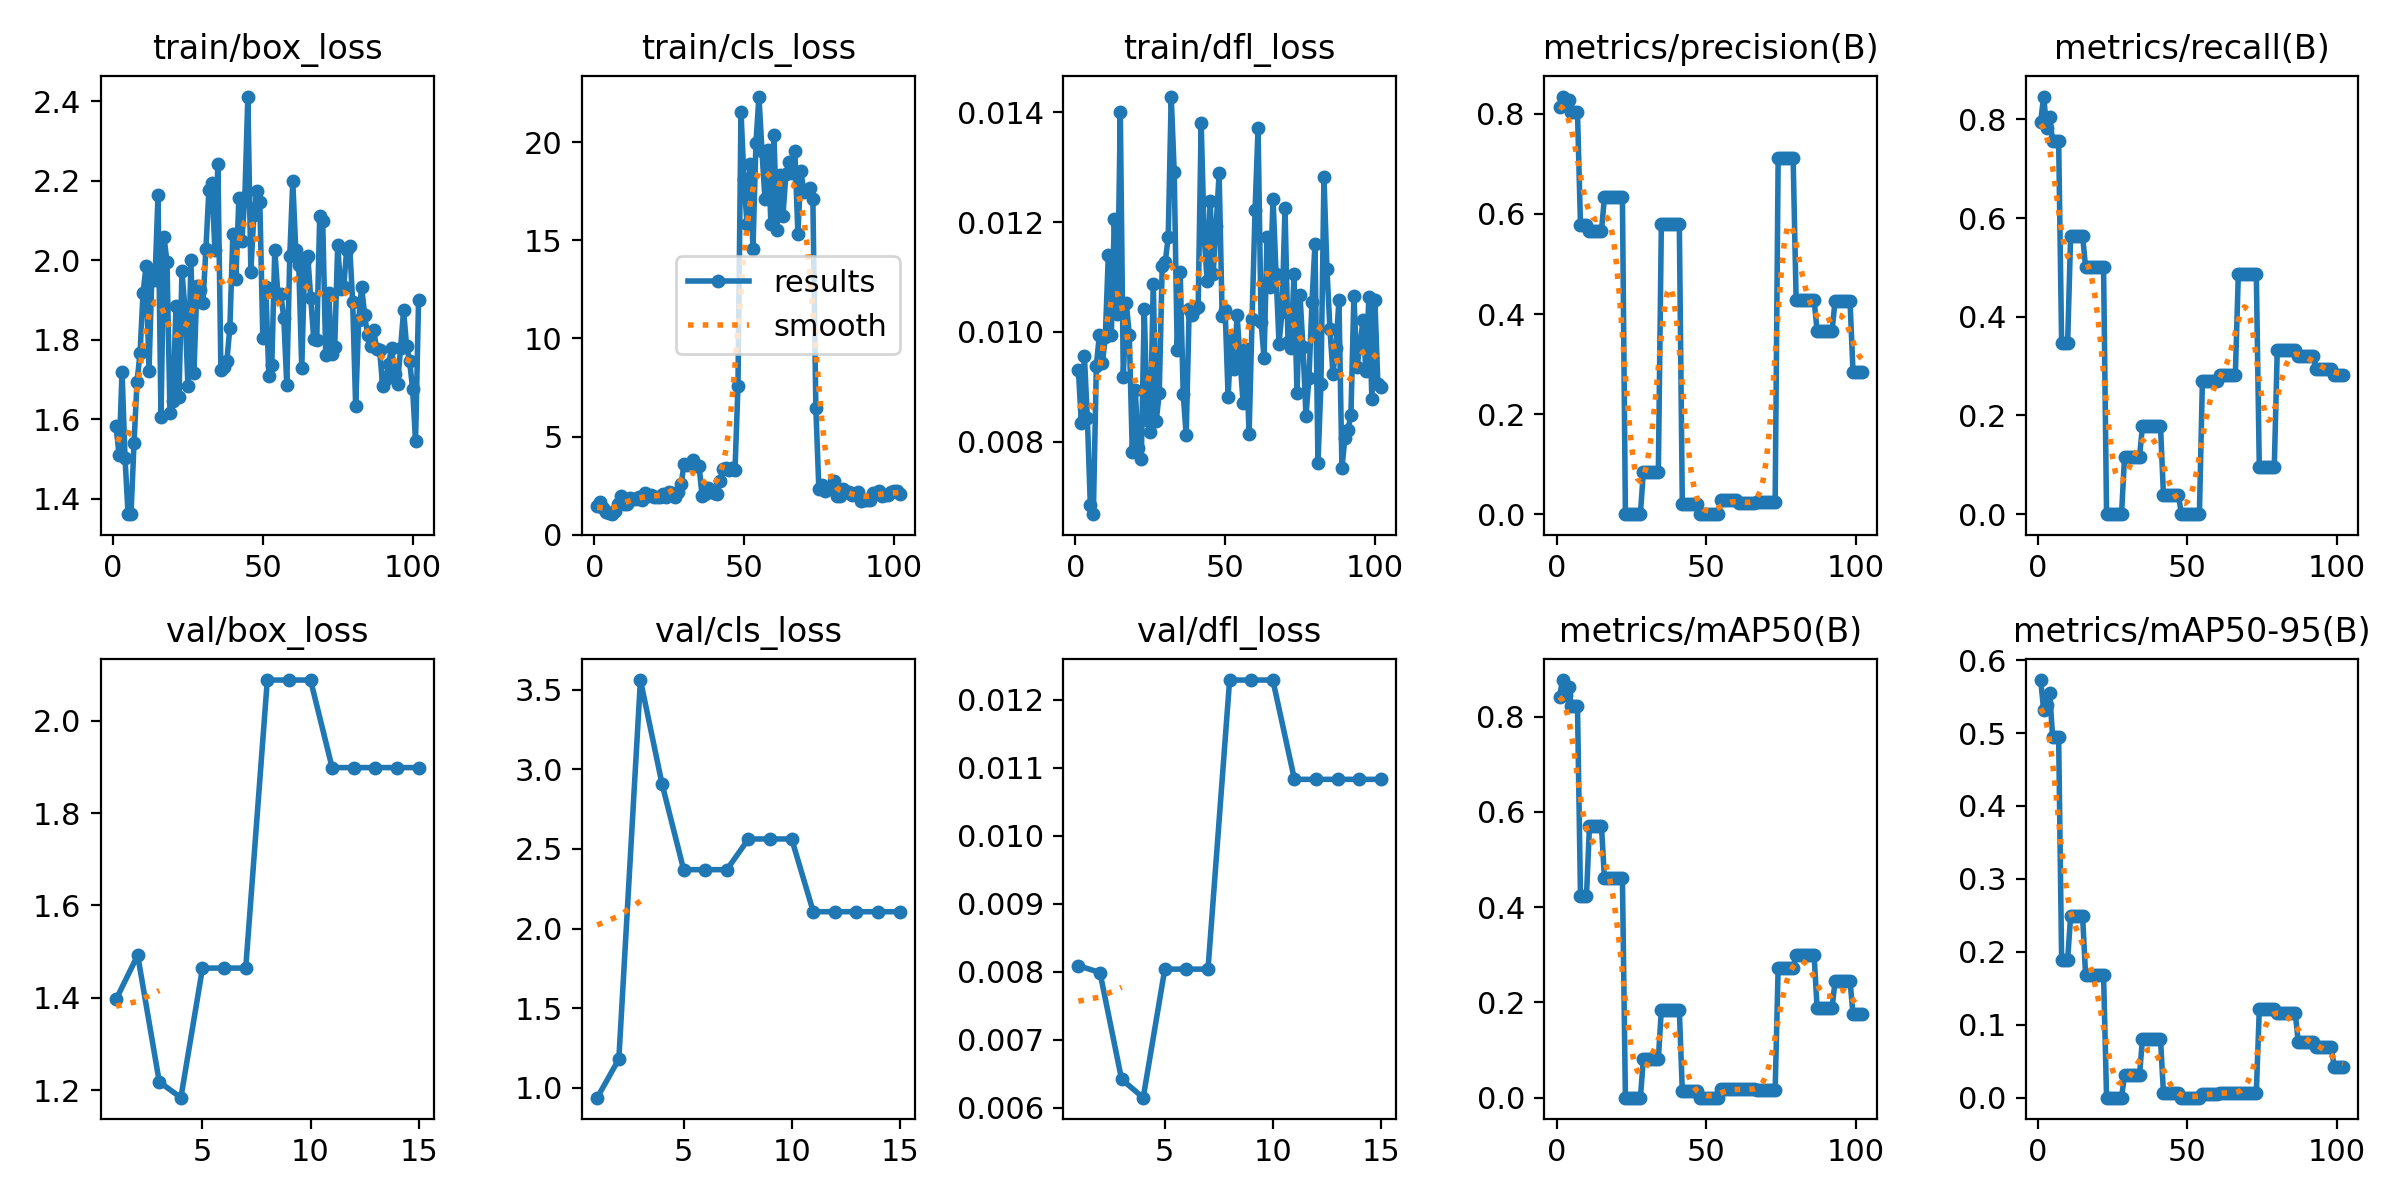

The data file committed next to this chart (first rows):
epoch, time, train/box_loss, train/cls_loss, train/dfl_loss, metrics/precision(B), metrics/recall(B), metrics/mAP50(B), metrics/mAP50-95(B), val/box_loss, val/cls_loss, val/dfl_loss, lr/pg0, lr/pg1, lr/pg2
1, 1.072, 1.583, 1.441, 0.00931, 0.8132, 0.7949, 0.8415, 0.5726, 1.396, 0.9368, 0.00809, 0.002, 0.002, 0.098
2, 3.387, 1.509, 1.664, 0.00834, 0.8347, 0.8461, 0.8765, 0.5319, 1.492, 1.179, 0.00799, 0.004496, 0.004496, 0.0955
3, 4.638, 1.719, 1.363, 0.00957, 0.8255, 0.7821, 0.8457, 0.5391, 1.218, 3.562, 0.00642, 0.006986, 0.006986, 0.09299
4, 5.728, 1.501, 1.177, 0.00843, 0.8283, 0.8041, 0.8615, 0.5548, 1.184, 2.909, 0.00615, 0.009472, 0.009472, 0.09047
5, 6.823, 1.361, 1.123, 0.00684, 0.8034, 0.7564, 0.8217, 0.4943, 1.464, 2.37, 0.00804, 0.01195, 0.01195, 0.08795
6, 7.878, 1.363, 1.043, 0.00668, 0.8034, 0.7564, 0.8217, 0.4943, 1.464, 2.37, 0.00804, 0.01443, 0.01443, 0.08543
7, 9.179, 1.541, 1.183, 0.00938, 0.8034, 0.7564, 0.8217, 0.4943, 1.464, 2.37, 0.00804, 0.0169, 0.0169, 0.0829
8, 10.35, 1.695, 1.574, 0.00994, 0.5779, 0.3462, 0.4233, 0.1887, 2.088, 2.563, 0.01229, 0.01936, 0.01936, 0.08036
9, 11.47, 1.765, 1.96, 0.00943, 0.5779, 0.3462, 0.4233, 0.1887, 2.088, 2.563, 0.01229, 0.02183, 0.02183, 0.07783
10, 12.6, 1.917, 1.573, 0.00991, 0.5779, 0.3462, 0.4233, 0.1887, 2.088, 2.563, 0.01229, 0.02428, 0.02428, 0.07528
11, 13.75, 1.984, 1.56, 0.0114, 0.5662, 0.5641, 0.5705, 0.2488, 1.898, 2.106, 0.01083, 0.02673, 0.02673, 0.07273
12, 15.06, 1.722, 1.851, 0.00995, 0.5662, 0.5641, 0.5705, 0.2488, 1.898, 2.106, 0.01083, 0.02918, 0.02918, 0.07018
13, 16.16, 1.973, 1.806, 0.01205, 0.5662, 0.5641, 0.5705, 0.2488, 1.898, 2.106, 0.01083, 0.03162, 0.03162, 0.06762
14, 17.22, 1.951, 1.818, 0.01033, 0.5662, 0.5641, 0.5705, 0.2488, 1.898, 2.106, 0.01083, 0.03406, 0.03406, 0.06506
15, 18.35, 2.163, 1.924, 0.014, 0.5662, 0.5641, 0.5705, 0.2488, 1.898, 2.106, 0.01083, 0.03649, 0.03649, 0.06249
16, 19.49, 1.605, 1.79, 0.00918, 0.6332, 0.5, 0.4602, 0.1682, nan, nan, nan, 0.03891, 0.03891, 0.05991
17, 20.63, 2.057, 2.111, 0.01053, 0.6332, 0.5, 0.4602, 0.1682, nan, nan, nan, 0.04133, 0.04133, 0.05733
18, 21.94, 1.996, 1.994, 0.00995, 0.6332, 0.5, 0.4602, 0.1682, nan, nan, nan, 0.04375, 0.04375, 0.05475
19, 23.09, 1.615, 2.028, 0.00782, 0.6332, 0.5, 0.4602, 0.1682, nan, nan, nan, 0.04616, 0.04616, 0.05216
20, 24.21, 1.646, 1.92, 0.00894, 0.6332, 0.5, 0.4602, 0.1682, nan, nan, nan, 0.04857, 0.04857, 0.04957
21, 25.35, 1.884, 1.928, 0.00788, 0.6332, 0.5, 0.4602, 0.1682, nan, nan, nan, 0.04901, 0.04901, 0.04901
22, 26.52, 1.655, 1.901, 0.00768, 0.6332, 0.5, 0.4602, 0.1682, nan, nan, nan, 0.04896, 0.04896, 0.04896
23, 27.66, 1.972, 2.093, 0.01041, 0, 0, 0, 0, nan, nan, nan, 0.04891, 0.04891, 0.04891
24, 29.01, 1.878, 1.941, 0.0084, 0, 0, 0, 0, nan, nan, nan, 0.04886, 0.04886, 0.04886
25, 30.12, 1.682, 2.162, 0.00817, 0, 0, 0, 0, nan, nan, nan, 0.04881, 0.04881, 0.04881
26, 31.27, 1.999, 2.118, 0.01088, 0, 0, 0, 0, nan, nan, nan, 0.04876, 0.04876, 0.04876
27, 32.38, 1.716, 1.906, 0.00838, 0, 0, 0, 0, nan, nan, nan, 0.04871, 0.04871, 0.04871
28, 33.5, 1.936, 2.194, 0.00888, 0, 0, 0, 0, nan, nan, nan, 0.04866, 0.04866, 0.04866
29, 34.8, 1.925, 2.573, 0.01121, 0.08529, 0.1154, 0.08135, 0.03107, nan, nan, nan, 0.04861, 0.04861, 0.04861
30, 35.92, 1.891, 3.593, 0.01127, 0.08529, 0.1154, 0.08135, 0.03107, nan, nan, nan, 0.04856, 0.04856, 0.04856
31, 37.04, 2.029, 3.537, 0.01173, 0.08529, 0.1154, 0.08135, 0.03107, nan, nan, nan, 0.04852, 0.04852, 0.04852
32, 38.16, 2.178, 3.589, 0.01429, 0.08529, 0.1154, 0.08135, 0.03107, nan, nan, nan, 0.04847, 0.04847, 0.04847
33, 39.3, 2.194, 3.79, 0.01292, 0.08529, 0.1154, 0.08135, 0.03107, nan, nan, nan, 0.04842, 0.04842, 0.04842
34, 40.46, 2.024, 3.493, 0.00967, 0.08529, 0.1154, 0.08135, 0.03107, nan, nan, nan, 0.04837, 0.04837, 0.04837
35, 41.76, 2.242, 3.514, 0.01109, 0.5798, 0.1795, 0.1849, 0.08095, nan, nan, nan, 0.04832, 0.04832, 0.04832
36, 42.9, 1.723, 1.981, 0.00887, 0.5798, 0.1795, 0.1849, 0.08095, nan, nan, nan, 0.04827, 0.04827, 0.04827
37, 44.04, 1.73, 2.055, 0.00812, 0.5798, 0.1795, 0.1849, 0.08095, nan, nan, nan, 0.04822, 0.04822, 0.04822
38, 45.18, 1.747, 2.389, 0.01042, 0.5798, 0.1795, 0.1849, 0.08095, nan, nan, nan, 0.04817, 0.04817, 0.04817
39, 46.32, 1.831, 2.223, 0.01031, 0.5798, 0.1795, 0.1849, 0.08095, nan, nan, nan, 0.04812, 0.04812, 0.04812
40, 47.59, 2.066, 2.146, 0.01042, 0.5798, 0.1795, 0.1849, 0.08095, nan, nan, nan, 0.04807, 0.04807, 0.04807
41, 48.73, 1.952, 2.062, 0.01045, 0.5798, 0.1795, 0.1849, 0.08095, nan, nan, nan, 0.04802, 0.04802, 0.04802
42, 49.87, 2.155, 2.756, 0.01381, 0.02027, 0.03846, 0.01454, 0.00645, nan, nan, nan, 0.04797, 0.04797, 0.04797
43, 50.98, 2.049, 3.366, 0.01175, 0.02027, 0.03846, 0.01454, 0.00645, nan, nan, nan, 0.04792, 0.04792, 0.04792
44, 52.11, 2.159, 3.372, 0.01092, 0.02027, 0.03846, 0.01454, 0.00645, nan, nan, nan, 0.04787, 0.04787, 0.04787
45, 53.23, 2.411, 3.274, 0.01238, 0.02027, 0.03846, 0.01454, 0.00645, nan, nan, nan, 0.04782, 0.04782, 0.04782
46, 54.5, 1.971, 3.384, 0.01105, 0.02027, 0.03846, 0.01454, 0.00645, nan, nan, nan, 0.04777, 0.04777, 0.04777
47, 55.62, 2.114, 3.315, 0.01194, 0.02027, 0.03846, 0.01454, 0.00645, nan, nan, nan, 0.04772, 0.04772, 0.04772
48, 56.77, 2.174, 7.571, 0.01289, 0, 0, 0, 0, nan, nan, nan, 0.04767, 0.04767, 0.04767
49, 57.94, 2.146, 21.57, 0.0103, 0, 0, 0, 0, nan, nan, nan, 0.04762, 0.04762, 0.04762
50, 59.05, 1.803, 18.14, 0.0104, 0, 0, 0, 0, nan, nan, nan, 0.04757, 0.04757, 0.04757
51, 60.33, 1.932, 15.86, 0.00882, 0, 0, 0, 0, nan, nan, nan, 0.04752, 0.04752, 0.04752
52, 61.46, 1.708, 18.91, 0.00992, 0, 0, 0, 0, nan, nan, nan, 0.04748, 0.04748, 0.04748
53, 62.6, 1.737, 14.56, 0.00933, 0, 0, 0, 0, nan, nan, nan, 0.04743, 0.04743, 0.04743
54, 63.72, 2.027, 19.98, 0.01031, 0, 0, 0, 0, nan, nan, nan, 0.04738, 0.04738, 0.04738
55, 64.9, 1.916, 22.34, 0.00948, 0.02885, 0.2692, 0.01788, 0.00527, nan, nan, nan, 0.04733, 0.04733, 0.04733
56, 66.02, 1.914, 19.58, 0.00871, 0.02885, 0.2692, 0.01788, 0.00527, nan, nan, nan, 0.04728, 0.04728, 0.04728
57, 67.39, 1.855, 17.11, 0.00969, 0.02885, 0.2692, 0.01788, 0.00527, nan, nan, nan, 0.04723, 0.04723, 0.04723
58, 68.53, 1.686, 19.58, 0.00814, 0.02885, 0.2692, 0.01788, 0.00527, nan, nan, nan, 0.04718, 0.04718, 0.04718
59, 69.68, 2.011, 15.86, 0.01024, 0.02885, 0.2692, 0.01788, 0.00527, nan, nan, nan, 0.04713, 0.04713, 0.04713
60, 70.81, 2.198, 20.4, 0.01222, 0.02885, 0.2692, 0.01788, 0.00527, nan, nan, nan, 0.04708, 0.04708, 0.04708
... 42 more rows
